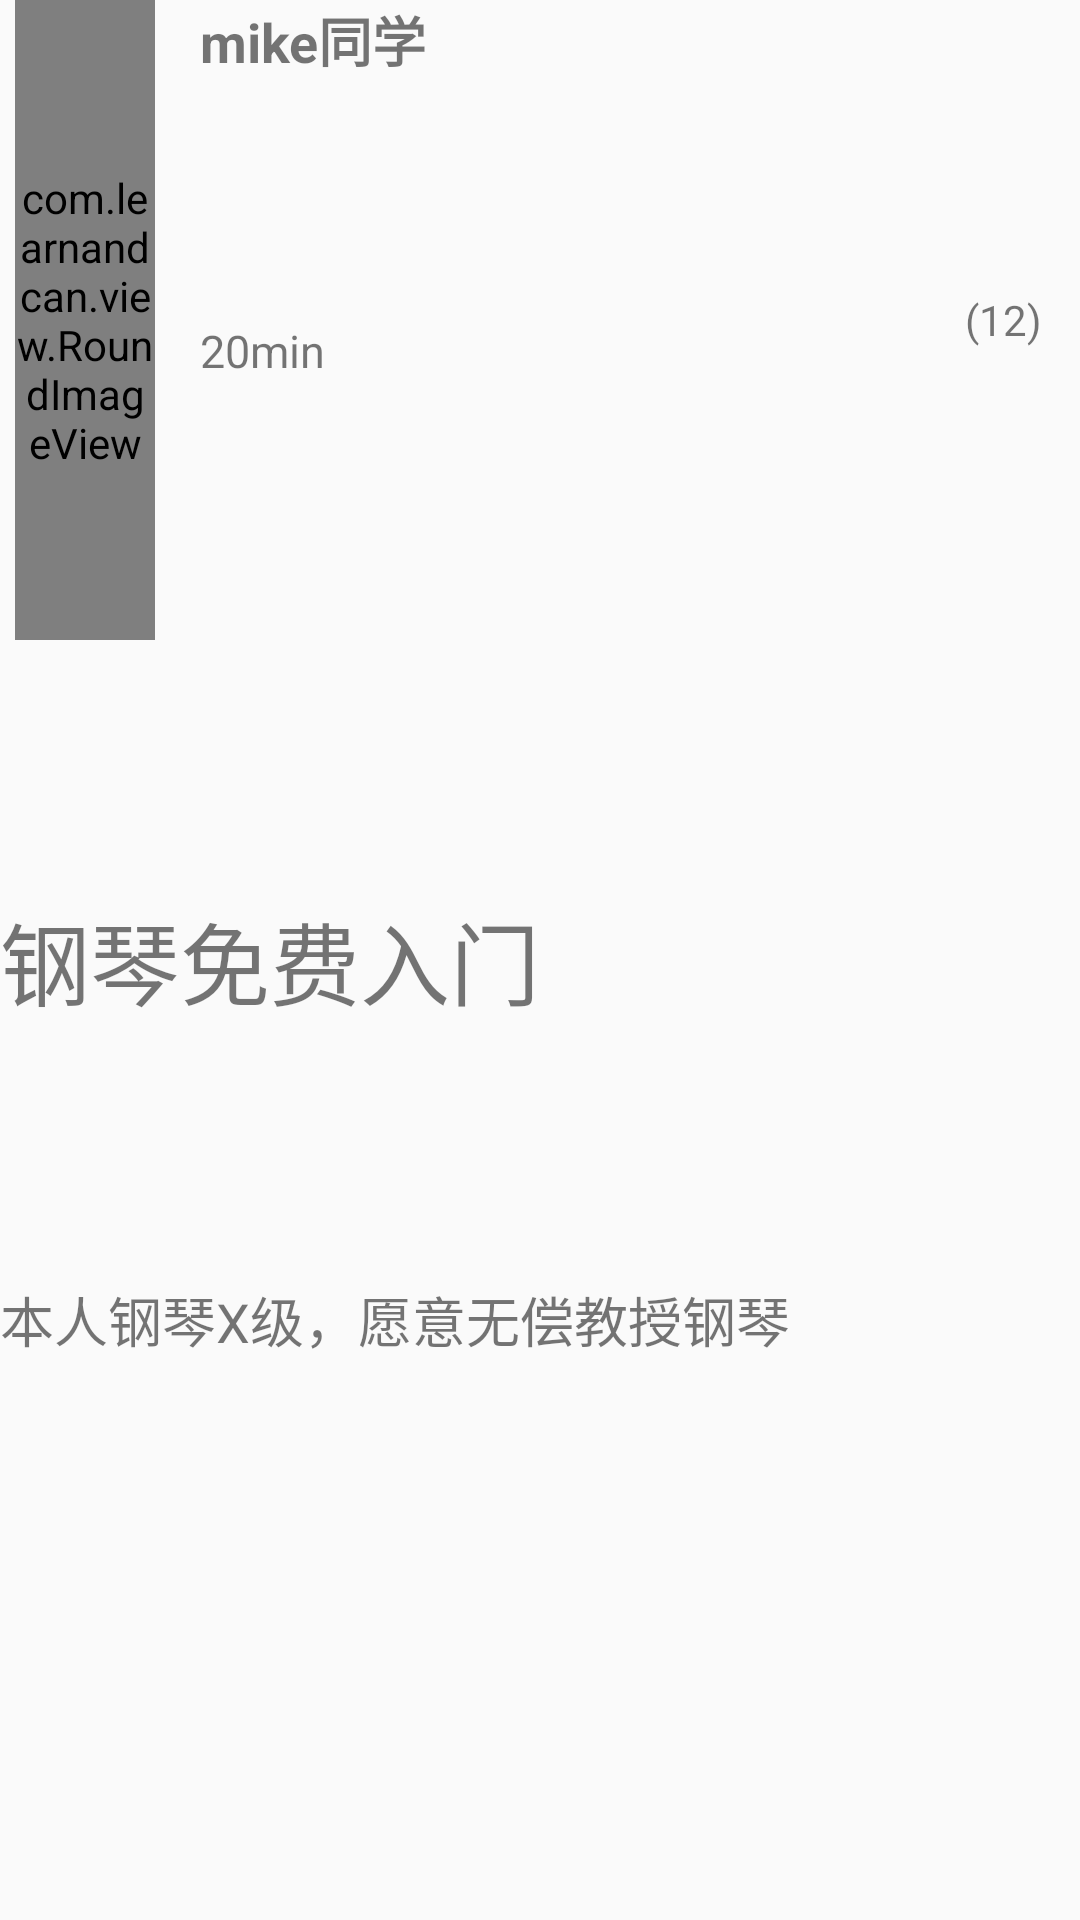

This screen was rendered from an Android layout file. Write that file and the resources it references.
<!-- AndroidManifest.xml: application theme AppTheme -->
<!-- res/layout/lessonsave_adp_item.xml -->
<?xml version="1.0" encoding="utf-8"?>
<LinearLayout
    xmlns:android="http://schemas.android.com/apk/res/android"
    android:orientation="vertical"
    android:layout_width="match_parent"
    android:layout_margin="5dp"
    android:layout_height="150dp">

    <LinearLayout
        android:layout_width="match_parent"
        android:layout_height="match_parent"
        android:layout_weight="1"
        android:orientation="horizontal"
        >
        <LinearLayout
            android:layout_width="match_parent"
            android:layout_height="match_parent"
            android:layout_weight="3"
            >
            <com.learnandcan.view.RoundImageView
                android:layout_width="match_parent"
                android:layout_height="match_parent"
                android:src="@drawable/ic_miya"
                android:layout_gravity="left"
                android:layout_marginLeft="5dp"
                />
        </LinearLayout>

        <LinearLayout
            android:layout_width="match_parent"
            android:layout_height="match_parent"
            android:layout_weight="1"
            android:orientation="vertical"
            >
            <TextView
                android:layout_width="match_parent"
                android:layout_height="match_parent"
                android:layout_weight="1"
                android:paddingLeft="15dp"
                android:textSize="18sp"
                android:text="mike同学"
                android:textStyle="bold"
                />

            <TextView
                android:layout_width="match_parent"
                android:layout_height="match_parent"
                android:layout_weight="1"
                android:paddingLeft="15dp"
                android:textSize="15sp"
                android:text="20min"
                />

        </LinearLayout>


        <TextView
            android:layout_width="match_parent"
            android:layout_height="match_parent"
            android:layout_weight="3"
            android:drawableLeft="@drawable/ic_heart"
            android:text="(12)"
            android:layout_gravity="top"
            android:gravity="center"
            />


    </LinearLayout>

    <TextView
        android:layout_width="match_parent"
        android:layout_height="match_parent"
        android:layout_weight="1"
        android:text="钢琴免费入门"
        android:textSize="30sp"
        android:gravity="left|center"
        />
    <TextView
        android:layout_width="match_parent"
        android:layout_height="match_parent"
        android:layout_weight="1"
        android:textSize="18sp"
        android:text="本人钢琴X级，愿意无偿教授钢琴"
        />

</LinearLayout>
<!-- resources referenced by this layout -->
<resources>
  <!-- drawable ic_miya: jpg bitmap (drawable, 24664 bytes) -->
  <style name="AppTheme" parent="Theme.AppCompat.Light.DarkActionBar">
          
          <item name="colorPrimary">@color/colorPrimary</item>
          <item name="colorPrimaryDark">@color/colorPrimaryDark</item>
          <item name="colorAccent">@color/colorAccent</item>
      </style>
  <!-- not gathered from this repository: default colours our renderer supplied (Android Studio template values) -->
  <color name="colorPrimary">#FF6200EE</color>
  <color name="colorPrimaryDark">#FF3700B3</color>
  <color name="colorAccent">#FF03DAC5</color>
</resources>
